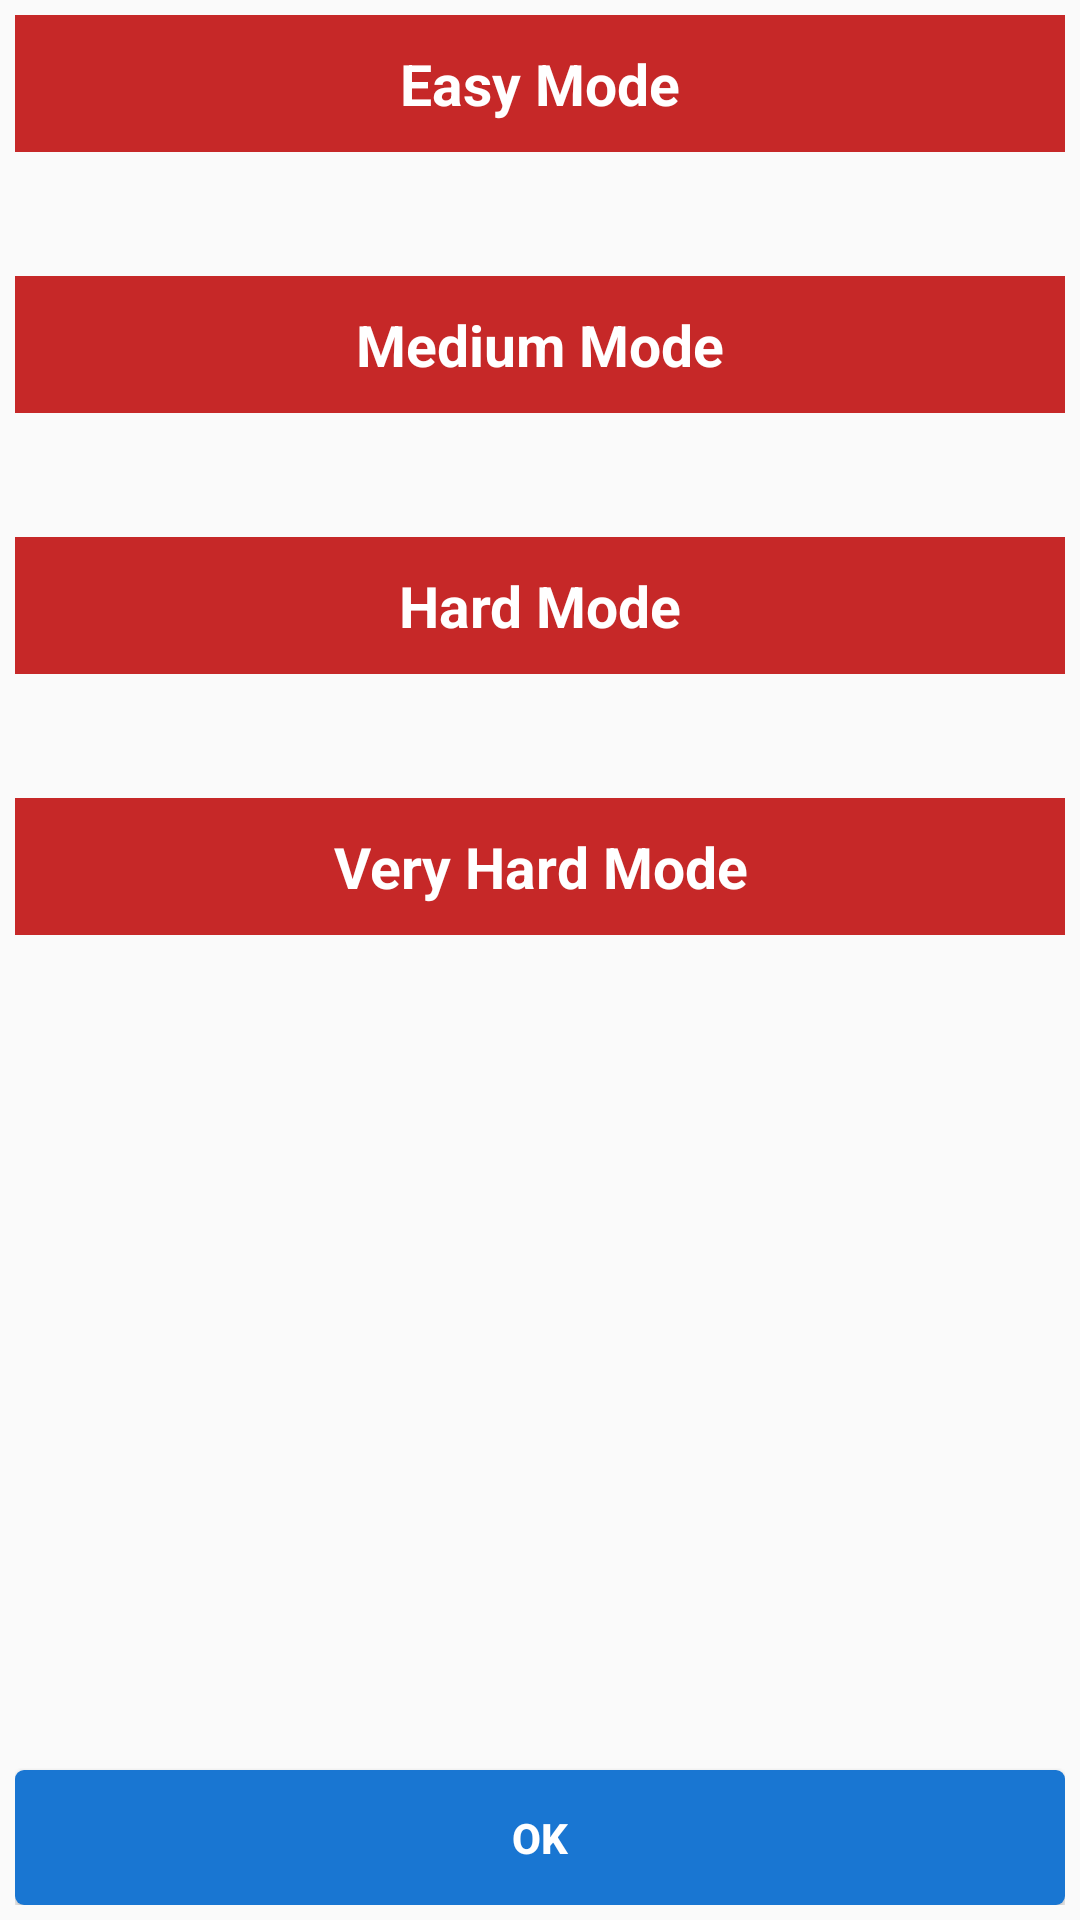

The Android layout XML behind this screen, and the referenced resources:
<!-- AndroidManifest.xml: application theme AppTheme -->
<!-- res/layout/dialog_high_scores.xml -->
<?xml version="1.0" encoding="utf-8"?>
<LinearLayout
    xmlns:android="http://schemas.android.com/apk/res/android"
    android:layout_width="match_parent"
    android:layout_height="match_parent"
    android:orientation="vertical"
    android:padding="5dp">

    <ScrollView
        android:layout_width="match_parent"
        android:layout_height="match_parent"
        android:layout_weight="1.0"
        android:orientation="vertical">

        <LinearLayout
            android:layout_width="match_parent"
            android:layout_height="match_parent"
            android:orientation="vertical">

            <TextView
                android:layout_width="match_parent"
                android:layout_height="wrap_content"
                android:background="#C62828"
                android:gravity="center"
                android:padding="10dp"
                android:text="Easy Mode"
                android:textColor="#FFFFFF"
                android:textSize="19sp"
                android:textStyle="bold"/>

            <TextView
                android:id="@+id/tvEasyModeScore"
                android:layout_width="wrap_content"
                android:layout_height="wrap_content"
                android:layout_gravity="center"
                android:layout_marginTop="10dp"
                android:textColor="#000000"
                android:textSize="24sp"
                android:typeface="serif"/>

            <TextView
                android:layout_width="match_parent"
                android:layout_height="wrap_content"
                android:background="#C62828"
                android:gravity="center"
                android:padding="10dp"
                android:text="Medium Mode"
                android:textColor="#FFFFFF"
                android:textSize="19sp"
                android:textStyle="bold"/>

            <TextView
                android:id="@+id/tvMediumModeScore"
                android:layout_width="wrap_content"
                android:layout_height="wrap_content"
                android:layout_gravity="center"
                android:layout_marginTop="10dp"
                android:textColor="#000000"
                android:textSize="24sp"
                android:typeface="serif"/>

            <TextView
                android:layout_width="match_parent"
                android:layout_height="wrap_content"
                android:background="#C62828"
                android:gravity="center"
                android:padding="10dp"
                android:text="Hard Mode"
                android:textColor="#FFFFFF"
                android:textSize="19sp"
                android:textStyle="bold"/>

            <TextView
                android:id="@+id/tvHardModeScore"
                android:layout_width="wrap_content"
                android:layout_height="wrap_content"
                android:layout_gravity="center"
                android:layout_marginTop="10dp"
                android:textColor="#000000"
                android:textSize="24sp"
                android:typeface="serif"/>

            <TextView
                android:layout_width="match_parent"
                android:layout_height="wrap_content"
                android:background="#C62828"
                android:gravity="center"
                android:padding="10dp"
                android:text="Very Hard Mode"
                android:textColor="#FFFFFF"
                android:textSize="19sp"
                android:textStyle="bold"/>

            <TextView
                android:id="@+id/tvVeryHardModeScore"
                android:layout_width="wrap_content"
                android:layout_height="wrap_content"
                android:layout_gravity="center"
                android:layout_marginTop="10dp"
                android:textColor="#000000"
                android:textSize="24sp"
                android:typeface="serif"/>

        </LinearLayout>

    </ScrollView>

    <Button
        android:id="@+id/btOk"
        android:layout_width="match_parent"
        android:layout_height="45dp"
        android:layout_marginTop="5dp"
        android:background="@drawable/button_confirmation_style"
        android:text="Ok"
        android:textColor="#FFFFFF"
        android:textStyle="bold"/>

</LinearLayout>
<!-- resources referenced by this layout -->
<resources>
  <!-- drawable button_confirmation_style (drawable) -->
  <?xml version="1.0" encoding="UTF-8"?>
  <selector xmlns:android="http://schemas.android.com/apk/res/android">
      <item android:state_pressed="true">
          <shape>
              <solid android:color="#0D47A1"/>
              <corners android:radius="3dp"/>
          </shape>
      </item>
      <item>
          <shape>
              <solid android:color="#1976D2"/>
              <corners android:radius="3dp"/>
          </shape>
      </item>
  </selector>
  <style name="AppTheme" parent="Theme.AppCompat.Light">
          <item name="colorAccent">#E53935</item>
          <item name="windowActionBar">false</item>
          <item name="windowNoTitle">true</item>
          <item name="android:windowFullscreen">true</item>
      </style>
</resources>
